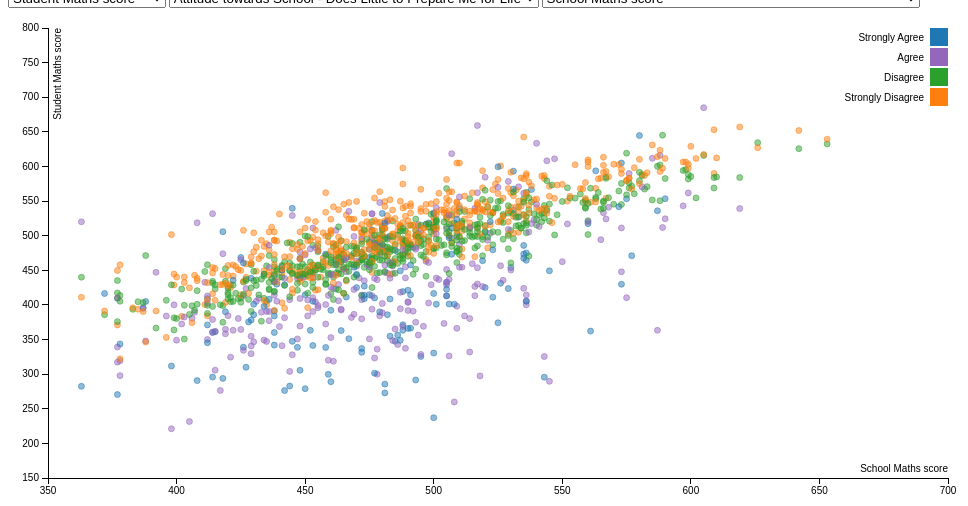
D3 v3 page, settled after 360 driven frames (6 s of simulated time); the page loaded 1 data file(s).



    var attitudes_arr = [
    ["ST88Q01","Attitude towards School - Does Little to Prepare Me for Life"],
    ["ST88Q02","Attitude towards School - Waste of Time"],
    ["ST88Q03","Attitude towards School - Gave Me Confidence"],
    ["ST88Q04","Attitude towards School- Useful for Job"],
    ["ST89Q02","Attitude toward School - Helps to Get a Job"],
    ["ST89Q03","Attitude toward School - Prepare for College"],
    ["ST89Q04","Attitude toward School - Enjoy Good Grades"],
    ["ST89Q05","Attitude toward School - Trying Hard is Important"]
]


var school_char = [
    ["SCHSIZE","Total school enrolment"],
    ["RATCMP15","Ratio of computers for education and number of students"],
    ["PROPQUAL","Proportion of teachers with ISCED 5A"],
    ["PROPCERT","Proportion of certified teachers"],
    ["SMRATIO","Maths Teacher-student ratio"],
    ["RESPCUR","Index of school responsibility for curriculum and assessment"],
    ["SC25Q05","Parent Participation - Assistance building and grounds"],
    ["SC34Q15","School Leadership - Goal-oriented curriculum"],
    ["SC27Q02","Teacher intentions - Stay with well-known methods"],
    ["SC16Q05","Activities - Mathematics club "],
    ["SC39Q07","Quality Assurance - Student feed-back"]
]

    
var margin = {top: 20, right: 20, bottom: 30, left: 40},
    width = 960 - margin.left - margin.right,
    height = 500 - margin.top - margin.bottom;

// set inintial parameters
var subject_var = "math"

var attitude_var = "ST88Q02"
    
var school_var = "maths"





var x = d3.scale.linear()
    .range([0, width]);

var y = d3.scale.linear()
    .range([height,0]);

//var color = d3.scale.category10();
var color = d3.scale.ordinal().range(['#1f77b4','#9467bd','#2ca02c','#ff7f0e','#d62728']);

  

var xAxis = d3.svg.axis()
    .scale(x)
    .orient("bottom");

var yAxis = d3.svg.axis()
    .scale(y)
    .orient("left");

var svg = d3.select("body").append("svg")
    .attr("width", width + margin.left + margin.right)
    .attr("height", height + margin.top + margin.bottom)
    .attr("style","display: block")
    .append("g")
    .attr("transform", "translate(" + margin.left + "," + margin.top + ")");

var ukschools;


d3.csv("ukschoolstwo.csv",function(error, data) {
    if (error) throw error;
    ukschools = data;
    drawChart();
});

function getColor(d) {
return d.option
}


// function getSchoolGrade(d) {
//     if (subject_var == "maths")  {
// 	grade = d.math;
//     }
//     else if (subject_var == "read")   {
// 	grade = d.read;
//     }
//     else   {
// 	grade = d.scie;
//     }
//     return grade
    
// }

function getSchoolGrade(d) {
grade_string = "d."+school_var;
    grade = eval(grade_string)
    return grade;



}


function getAnswerGrade(d) {
    ystring = "d."+attitude_var+subject_var;
    y_value = eval(ystring)
    return y_value
}



function sortColorDomain() {
    domains = ["Strongly Agree","Agree","Disagree","Strongly Disagree"]
    return domains
    }
    




d3.select('#subject')
    .on('change', function() {
	var newData = d3.select(this).property('value');
	subject_var = newData;
	updateChart();
    });

    
d3.select('#attitude')
    .property( "value", attitude_var )   
    .on('change', function() {
	var newData = d3.select(this).property('value');
	attitude_var = newData;
	updateChart();
    });


d3.select('#school')
    .on('change', function() {
	var newData = d3.select(this).property('value');
	school_var = newData;
	updateChart();
    });

    
var attitude_el = document.getElementById("attitude");
for (i = 0; i < attitudes_arr.length;i++) {
		var option = document.createElement("option");
		option.setAttribute("value", attitudes_arr[i][0]);
		option.text = attitudes_arr[i][1];
		attitude_el.appendChild(option);
}

var school_el = document.getElementById("school");
for (i = 0; i < school_char.length;i++) {
		var option = document.createElement("option");
		option.setAttribute("value", school_char[i][0]);
		option.text = school_char[i][1];
		school_el.appendChild(option);
}



function drawChart() {
    ukschools.forEach(function(d) {
	d.maths = Math.floor(+d.maths);
	d.scie = Math.floor(+d.scie);
	d.read = Math.floor(+d.read);
	d.SCHOOLID = +d.SCHOOLID;
	for (i = 0; i < attitudes_arr.length; i++){
	    thisstring = "d."+attitudes_arr[i][0]+";"
	    thisdatum = eval(thisstring);
	    thisdatum = Math.floor(+thisdatum);
	}
	
    });
   
  //  x.domain([300,700]);
    x.domain(d3.extent(ukschools, function(d) { return getSchoolGrade(d); })).nice();
    y.domain([150,800]);
  
    var xlab = document.getElementById("school");
    xlabtxt = xlab.selectedIndex
    xlabtxt = xlab.options[xlabtxt].text
    //xlabtxt = "xlabtxt"
    var ylab = document.getElementById("subject");
    ylabtxt = ylab.selectedIndex
    ylabtxt = ylab.options[ylabtxt].text
    //ylabtxt = "ylabtxt"
    //svg.selectAll(".y_label")
    //	.text(ylabtxt)
    svg.append("g")
	.attr("class", "x axis")
	.attr("transform", "translate(0," + height + ")")
	.call(xAxis)
	.append("text")
	.attr("class", "x_label")
	.attr("x", width)
	.attr("y", -6)
	.style("text-anchor", "end")
	.text(xlabtxt);

    svg.append("g")
	.attr("class", "y axis")
	.call(yAxis)
	.append("text")
	.attr("class", "y_label")
	.attr("transform", "rotate(-90)")
	.attr("y", 6)
	.attr("dy", ".71em")
	.style("text-anchor", "end")
	.text(ylabtxt);


    svg.selectAll(".dot")
	.data(ukschools)
	.enter().append("circle")
	.attr("class", "dot")
	.attr("r", 3)
	.attr("cx", function(d) { return x(getSchoolGrade(d)); })
    	.attr("cy", function(d) { return y(getAnswerGrade(d)); })
	.attr('fill-opacity', 0.5)
	.attr('stroke-opacity', 0.5)
      	.style("stroke", function(d) {
            return color(getColor(d))})
      	.style("fill", function(d) {
            return color(getColor(d))})
	.style("display", function(d) {
	    if ( getSchoolGrade(d) == "" ||getAnswerGrade(d) == "" ) {
		return "none" }
	});

    // var legend = svg.selectAll(".legend")
    // 	.data([color.domain()[4],color.domain()[3],color.domain()[0],color.domain()[2],color.domain()[1]])
    // 	.enter().append("g")
    // 	.attr("class", "legend")
    // 	.attr("transform", function(d, i) { return "translate(0," + i * 20 + ")"; })
      

       var legend = svg.selectAll(".legend")
    	.data(sortColorDomain)
    	.enter().append("g")
    	.attr("class", "legend")
    	.attr("transform", function(d, i) { return "translate(0," + i * 20 + ")"; })
 
  legend.append("rect")
      .attr("x", width - 18)
      .attr("width", 18)
      .attr("height", 18)
      .style("fill", color);

  legend.append("text")
      .attr("x", width - 24)
      .attr("y", 9)
      .attr("dy", ".35em")
      .style("text-anchor", "end")
		.text(function(d) { return d; });



		
};








function updateChart() {
    x.domain(d3.extent(ukschools, function(d) { return getSchoolGrade(d); })).nice();

    var ylab = document.getElementById("subject");
    ylabtxt = ylab.selectedIndex
    ylabtxt = ylab.options[ylabtxt].text
    svg.selectAll(".y_label")
    	.text(ylabtxt)

    var xlab = document.getElementById("school");
    xlabtxt = xlab.selectedIndex
    xlabtxt = xlab.options[xlabtxt].text
    svg.selectAll(".x_label")
    	.text(xlabtxt)


    svg.selectAll("g.x.axis")
        .call(xAxis);

    
    
    svg.selectAll(".dot").transition()
        .duration(0)
	.attr("cx", function(d) { return x(getSchoolGrade(d)); })
    	.attr("cy", function(d) { return y(getAnswerGrade(d)); })
	.attr('fill-opacity', function(d) {
	    var op = 0.5
	    if ( getSchoolGrade(d) == 0 ||getAnswerGrade(d) == 0) {
			op = 0;
	    };
	    return op;
	})
	.attr('stroke-opacity', function(d) {
	    var op = 0.5
	    if ( getSchoolGrade(d) == 0 ||getAnswerGrade(d) == 0) {
			op = 0;
	    };
	    return op;
	})
      	.style("stroke", function(d) {
            return color(getColor(d))})
      	.style("fill", function(d) {
            return color(getColor(d))})
	.attr("display", function(d) {
	    if ( getSchoolGrade(d) == 0 ||getAnswerGrade(d) == 0) {
		//			return "none"
		//window.alert("adfsa")
			return "none";
	    };
	});

    
    
}
		


### data: ukschoolstwo.csv
SCHOOLID, SCHSIZE, RATCMP15, PROPQUAL, PROPCERT, SMRATIO, RESPCUR, SC25Q05, SC34Q15, SC27Q02, SC16Q05, SC39Q07, maths, read, scie, ST88Q01math, ST88Q01read, ST88Q01scie, ST88Q02math, ST88Q02read, ST88Q02scie, ST88Q03math, ST88Q03read, ST88Q03scie
0000001, 1191, 0.519, 1.0, 1.0, 132.3, 1.44, 0.0, 3.0, 3.0, 1.0, 1.0, 488.6, 495.3, 531.5, 471.6, 465.8, 511.2, 363.4, 353.4, 444.6, 498.1, 480.7, 527
0000001, 1191, 0.519, 1.0, 1.0, 132.3, 1.44, 0.0, 3.0, 3.0, 1.0, 1.0, 488.6, 495.3, 531.5, 431.8, 438.7, 491.8, 493.9, 499.9, 542.7, 493.3, 497.3, 540.9
0000001, 1191, 0.519, 1.0, 1.0, 132.3, 1.44, 0.0, 3.0, 3.0, 1.0, 1.0, 488.6, 495.3, 531.5, 544.2, 547.5, 585, 462.9, 488.6, 516.5, 500.9, 511.1, 555.8
0000001, 1191, 0.519, 1.0, 1.0, 132.3, 1.44, 0.0, 3.0, 3.0, 1.0, 1.0, 488.6, 495.3, 531.5, 0, 0, 0, 574.5, 551.4, 601.7, 0, 0, 0
0000002, 608.0, 0.259, 1.0, 1.0, 152.0, 0.03, 0.0, 4.0, 3.0, 1.0, 2.0, 408, 423.8, 435.4, 290.7, 286.2, 324.9, 290.7, 286.2, 324.9, 428.8, 450, 442.2
0000002, 608.0, 0.259, 1.0, 1.0, 152.0, 0.03, 0.0, 4.0, 3.0, 1.0, 2.0, 408, 423.8, 435.4, 365.7, 338.5, 383, 0, 0, 0, 402.3, 414.9, 431.5
0000002, 608.0, 0.259, 1.0, 1.0, 152.0, 0.03, 0.0, 4.0, 3.0, 1.0, 2.0, 408, 423.8, 435.4, 448.4, 467, 473, 401, 411, 412.4, 365.7, 338.5, 383
0000002, 608.0, 0.259, 1.0, 1.0, 152.0, 0.03, 0.0, 4.0, 3.0, 1.0, 2.0, 408, 423.8, 435.4, 401.9, 420.9, 416.9, 434.8, 454.3, 459.9, 0, 0, 0
0000003, 963.0, , 0.94, 0.925, 137.6, 0.03, 0.0, 3.0, 3.0, 2.0, 1.0, 435, 506.1, 479, 385.7, 447.9, 405.9, 0, 0, 0, 385.7, 447.9, 405.9
0000003, 963.0, , 0.94, 0.925, 137.6, 0.03, 0.0, 3.0, 3.0, 2.0, 1.0, 435, 506.1, 479, 407.7, 467.9, 446.3, 390.5, 428.4, 452.2, 404.1, 473.3, 446.4
0000003, 963.0, , 0.94, 0.925, 137.6, 0.03, 0.0, 3.0, 3.0, 2.0, 1.0, 435, 506.1, 479, 394.9, 470, 448.1, 405.1, 490.8, 448.7, 390.5, 428.4, 452.2
0000003, 963.0, , 0.94, 0.925, 137.6, 0.03, 0.0, 3.0, 3.0, 2.0, 1.0, 435, 506.1, 479, 0, 0, 0, 400.3, 456.8, 437.8, 0, 0, 0
0000004, 1459, 1.293, 1.0, 1.0, 153.6, 1.44, 10.0, 4.0, 2.0, 1.0, 1.0, 560.7, 575.5, 592.3, 480, 495.7, 528.7, 0, 0, 0, 0, 0, 0
0000004, 1459, 1.293, 1.0, 1.0, 153.6, 1.44, 10.0, 4.0, 2.0, 1.0, 1.0, 560.7, 575.5, 592.3, 462.3, 491.8, 485.2, 0, 0, 0, 563.4, 565.6, 591.1
0000004, 1459, 1.293, 1.0, 1.0, 153.6, 1.44, 10.0, 4.0, 2.0, 1.0, 1.0, 560.7, 575.5, 592.3, 575.5, 581, 604.9, 521.7, 539.5, 551.2, 561.7, 581.6, 592.1
0000004, 1459, 1.293, 1.0, 1.0, 153.6, 1.44, 10.0, 4.0, 2.0, 1.0, 1.0, 560.7, 575.5, 592.3, 0, 0, 0, 606.4, 602.6, 636.5, 454.3, 499.9, 505.2
0000005, 1018, 1.236, 1.0, 1.0, 145.4, 1.44, 0.0, 2.0, 3.0, 1.0, 1.0, 426.7, 429.9, 439.9, 340.8, 348.6, 347, 339, 337.8, 341.8, 377.5, 404.9, 414.2
0000005, 1018, 1.236, 1.0, 1.0, 145.4, 1.44, 0.0, 2.0, 3.0, 1.0, 1.0, 426.7, 429.9, 439.9, 431.9, 417.6, 453.6, 413.3, 422, 414.4, 418.5, 401, 426.8
0000005, 1018, 1.236, 1.0, 1.0, 145.4, 1.44, 0.0, 2.0, 3.0, 1.0, 1.0, 426.7, 429.9, 439.9, 466, 470.6, 476.9, 433, 431.6, 450.2, 519.4, 558.8, 536.2
0000005, 1018, 1.236, 1.0, 1.0, 145.4, 1.44, 0.0, 2.0, 3.0, 1.0, 1.0, 426.7, 429.9, 439.9, 416.3, 440.7, 444.7, 434.1, 441.9, 470.7, 0, 0, 0
0000006, 1260, 1.344, 1.0, 1.0, 157.5, 0.03, 0.0, 3.0, 2.0, 1.0, 2.0, 485.1, 511.1, 537.8, 0, 0, 0, 347.6, 299.2, 329.9, 465.5, 500.5, 508.6
0000006, 1260, 1.344, 1.0, 1.0, 157.5, 0.03, 0.0, 3.0, 2.0, 1.0, 2.0, 485.1, 511.1, 537.8, 487.6, 474.6, 525, 0, 0, 0, 482.3, 516.8, 541.7
0000006, 1260, 1.344, 1.0, 1.0, 157.5, 0.03, 0.0, 3.0, 2.0, 1.0, 2.0, 485.1, 511.1, 537.8, 489.7, 507.1, 532, 487.5, 492.1, 534.4, 516.8, 465.9, 542.7
0000006, 1260, 1.344, 1.0, 1.0, 157.5, 0.03, 0.0, 3.0, 2.0, 1.0, 2.0, 485.1, 511.1, 537.8, 462.2, 512.9, 522.4, 485.4, 537.2, 542.6, 0, 0, 0
0000007, 989.0, 1.468, 1.0, 1.0, , 1.44, 1.0, 6.0, 4.0, 1.0, 2.0, 473.9, 469.7, 488.3, 552.9, 538.9, 550.5, 0, 0, 0, 482.7, 483.2, 474
0000007, 989.0, 1.468, 1.0, 1.0, , 1.44, 1.0, 6.0, 4.0, 1.0, 2.0, 473.9, 469.7, 488.3, 490.2, 493.3, 487.5, 0, 0, 0, 491.3, 477.4, 506.9
0000007, 989.0, 1.468, 1.0, 1.0, , 1.44, 1.0, 6.0, 4.0, 1.0, 2.0, 473.9, 469.7, 488.3, 497.3, 482.2, 524.9, 471.2, 459.3, 491.5, 533.8, 509.9, 585.5
0000007, 989.0, 1.468, 1.0, 1.0, , 1.44, 1.0, 6.0, 4.0, 1.0, 2.0, 473.9, 469.7, 488.3, 483.8, 470.4, 493.7, 506.8, 494.4, 516.5, 0, 0, 0
0000008, 1704, 0.351, 1.0, 0.995, 154.9, 1.44, 0.0, 2.0, 3.0, 2.0, 1.0, 500.2, 508.4, 523.7, 237, 240.6, 270.7, 237, 240.6, 270.7, 438.5, 484.3, 454.4
0000008, 1704, 0.351, 1.0, 0.995, 154.9, 1.44, 0.0, 2.0, 3.0, 2.0, 1.0, 500.2, 508.4, 523.7, 494, 501.6, 526.6, 0, 0, 0, 479.5, 473.5, 500.8
0000008, 1704, 0.351, 1.0, 0.995, 154.9, 1.44, 0.0, 2.0, 3.0, 2.0, 1.0, 500.2, 508.4, 523.7, 503.6, 510.4, 520.1, 512.6, 517.5, 535.7, 537.7, 550.9, 567.9
0000008, 1704, 0.351, 1.0, 0.995, 154.9, 1.44, 0.0, 2.0, 3.0, 2.0, 1.0, 500.2, 508.4, 523.7, 489.7, 502.6, 518.9, 474.4, 488.7, 500.2, 237, 240.6, 270.7
0000009, 916.0, 1.772, 1.0, 1.0, 114.5, 1.44, 1.0, 3.0, 3.0, 1.0, 1.0, 415.8, 446.2, 457.8, 343.1, 363.3, 377.9, 361.3, 404.6, 412.8, 417.6, 428.2, 452.5
0000009, 916.0, 1.772, 1.0, 1.0, 114.5, 1.44, 1.0, 3.0, 3.0, 1.0, 1.0, 415.8, 446.2, 457.8, 398.3, 433.7, 449.8, 305.7, 278.5, 306.4, 433.7, 466.1, 475.4
0000009, 916.0, 1.772, 1.0, 1.0, 114.5, 1.44, 1.0, 3.0, 3.0, 1.0, 1.0, 415.8, 446.2, 457.8, 453.5, 489.8, 492.1, 423.2, 451.3, 464.8, 0, 0, 0
0000009, 916.0, 1.772, 1.0, 1.0, 114.5, 1.44, 1.0, 3.0, 3.0, 1.0, 1.0, 415.8, 446.2, 457.8, 453.9, 480, 495.1, 452.6, 488.1, 497, 361.3, 404.6, 412.8
0000010, 1128, 0.6, , , 132.7, 1.44, 6.0, 2.0, 3.0, 2.0, 1.0, 562, 600.7, 591.4, 0, 0, 0, 362.2, 459.3, 423.5, 542.6, 599.9, 570.4
0000010, 1128, 0.6, , , 132.7, 1.44, 6.0, 2.0, 3.0, 2.0, 1.0, 562, 600.7, 591.4, 460.2, 527, 520.7, 0, 0, 0, 563, 602.7, 584.4
0000010, 1128, 0.6, , , 132.7, 1.44, 6.0, 2.0, 3.0, 2.0, 1.0, 562, 600.7, 591.4, 569.2, 609.5, 596.8, 568.6, 608.9, 600.7, 564.3, 581, 629.7
0000010, 1128, 0.6, , , 132.7, 1.44, 6.0, 2.0, 3.0, 2.0, 1.0, 562, 600.7, 591.4, 543.3, 590.7, 561.8, 548.3, 593.9, 567.8, 362.2, 459.3, 423.5
0000011, 788.0, 2.327, 1.0, 1.0, 131.3, 1.44, 5.0, 6.0, 3.0, 2.0, 2.0, 472.9, 487.7, 507.7, 421.3, 472.3, 493, 0, 0, 0, 500.9, 499.1, 544.5
… [head cut at 6 KiB]